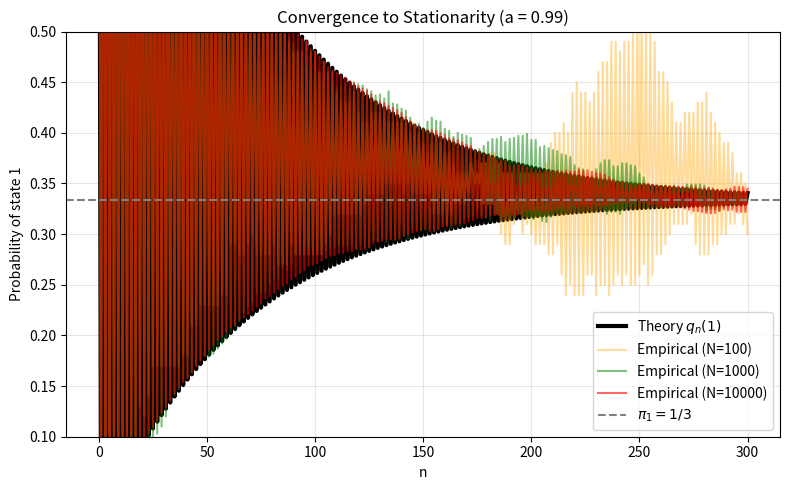

Source code (Python):
import numpy as np
import matplotlib.pyplot as plt

def build_P(a: float) -> np.ndarray:
    return np.array([
        [1-a, a,   0.0],
        [a,   0.0, 1-a],
        [0.0, 1-a, a  ]
    ], dtype=float)

def theoretical_qn1(P: np.ndarray, n_max: int) -> np.ndarray:
    # q_{n+1} = q_n P, starting q0 = [1,0,0]
    q = np.array([1.0, 0.0, 0.0], dtype=float)
    out = np.empty(n_max + 1, dtype=float)
    out[0] = q[0]  # probability of state 1 at time 0
    for n in range(1, n_max + 1):
        q = q @ P
        out[n] = q[0]
    return out

def simulate_fn(P: np.ndarray, N: int, n_max: int, seed: int = 0) -> np.ndarray:
    """
    Simulate N independent chains, all starting in state 1 (index 0).
    Returns f_n for n=0..n_max.
    """
    rng = np.random.default_rng(seed)

    # states encoded as 0,1,2 corresponding to {1,2,3}
    states = np.zeros(N, dtype=np.int64)

    # cumulative transition probs for each current state
    cdf = np.cumsum(P, axis=1)  # shape (3,3), rows end at 1

    fn = np.empty(n_max + 1, dtype=float)
    fn[0] = 1.0  # all start in state 1

    for n in range(1, n_max + 1):
        u = rng.random(N)

        c = cdf[states]  # shape (N,3): row per chain given its current state
        # next state is first index where u <= cdf
        states = (u[:, None] > c).sum(axis=1)

        fn[n] = (states == 0).mean()

    return fn

def main():
    a = 0.99
    n_max = 300
    P = build_P(a)

    # theory
    q1_theory = theoretical_qn1(P, n_max)

    # empirics
    Ns = [100, 1000, 10000]
    f_curves = {}
    for i, N in enumerate(Ns):
        f_curves[N] = simulate_fn(P, N, n_max, seed=123 + i)

    # plot
    n = np.arange(n_max + 1)

    plt.figure(figsize=(8,5))

    # theoretical curve
    plt.plot(n, q1_theory, color="black", linewidth=3, label="Theory $q_n(1)$")

    # empirical curves
    plt.plot(n, f_curves[100],   color="orange", alpha=0.4, label="Empirical (N=100)")
    plt.plot(n, f_curves[1000],  color="green",  alpha=0.5, label="Empirical (N=1000)")
    plt.plot(n, f_curves[10000], color="red",    alpha=0.6, label="Empirical (N=10000)")

    # stationary distribution line
    plt.axhline(1/3, linestyle="--", color="gray", label=r"$\pi_1=1/3$")

    plt.xlabel("n")
    plt.ylabel("Probability of state 1")
    plt.title("Convergence to Stationarity (a = 0.99)")
    plt.ylim(0.1,0.5)

    plt.legend()
    plt.grid(alpha=0.3)
    plt.tight_layout()
    plt.show()

if __name__ == "__main__":
    main()
